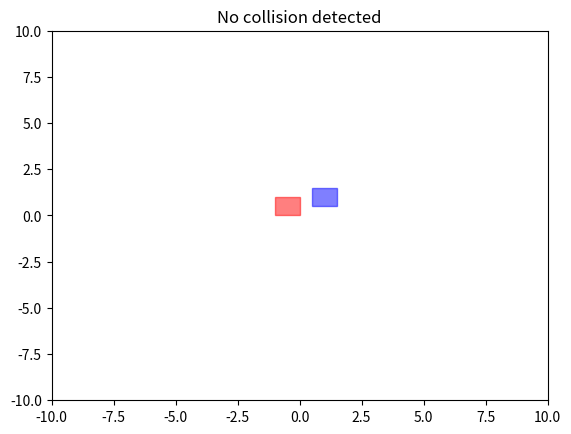

The matplotlib source for this figure:
import matplotlib.pyplot as plt
import numpy as np

def get_edges(vertices):
    edges = []
    for i in range(len(vertices)):
        curr = vertices[i]
        next = vertices[(i + 1) % len(vertices)]
        edge = next - curr
        edges.append(edge)
    return edges

def get_normals(edges):
    normals = []
    for edge in edges:
        normal = np.array([-edge[1], edge[0]])
        normals.append(normal)
    return normals

def project(vertices, axis):
    min_dot = np.inf
    max_dot = -np.inf
    for vertex in vertices:
        dot = np.dot(vertex, axis)
        if dot < min_dot:
            min_dot = dot
        if dot > max_dot:
            max_dot = dot
    return min_dot, max_dot

def is_separating_axis(vertices1, vertices2, axis):
    min1, max1 = project(vertices1, axis)
    min2, max2 = project(vertices2, axis)
    if max1 < min2 or max2 < min1:
        return True
    return False

def check_collision(vertices1, vertices2):
    edges1 = get_edges(vertices1)
    edges2 = get_edges(vertices2)
    normals1 = get_normals(edges1)
    normals2 = get_normals(edges2)
    for axis in normals1 + normals2:
        if is_separating_axis(vertices1, vertices2, axis):
            return False
    return True

def visualize_collision(vertices1, vertices2, title):
    fig, ax = plt.subplots()
    poly1 = plt.Polygon(vertices1, color='r', alpha=0.5)
    poly2 = plt.Polygon(vertices2, color='b', alpha=0.5)
    ax.add_patch(poly1)
    ax.add_patch(poly2)
    plt.xlim([-10, 10])
    plt.ylim([-10, 10])
    plt.title(title)
    plt.show()

vertices1 = np.array([[-1, 0], [-1, 1], [0, 1], [0, 0]])
vertices2 = np.array([[0.5, 0.5], [0.5, 1.5], [1.5, 1.5], [1.5, 0.5]])
collision = check_collision(vertices1, vertices2)
if collision:
    title = "Collision detected"
else:
    title = "No collision detected"
visualize_collision(vertices1, vertices2, title)


    # def horizontal_movement_collision(self):
    #    player = self.player.sprite
    #    player.rect.x += player.direction.x * player.speed

    #    p_topleft = player.player_cordinates_topleft()
    #    p_topright = player.player_cordinates_topright()
    #    p_bottomleft = player.player_cordinates_bottomleft()
    #    p_bottomright  = player.player_cordinates_bottomright()
    #    p_vertice = np.array([[p_bottomleft],[p_topleft],[p_topright],[p_bottomright]])
    #    #p_vertice = np.array([[-1, 0], [-1, 1], [0, 1], [0, 0]])

    #    for sprite in self.tiles.sprites():
    #         t_topleft = sprite.rect.topleft
    #         t_topright = sprite.rect.topright
    #         t_bottomleft = sprite.rect.bottomleft
    #         t_bottomright = sprite.rect.bottomright
    #         t_vertice = np.array([[t_bottomleft],[t_topleft],[t_topright],[t_bottomright]])
    #         #t_vertice = np.array([[0.5, 0.5], [0.5, 1.5], [1.5, 1.5], [1.5, 0.5]])

    #         if player.direction.x < 0:
    #            collision = self.check_collision(p_vertice, t_vertice)
    #            if collision:
    #                player.direction.x = 0
    #                print("Kolizija")
    #         elif player.direction.x > 0:
    #             collision = self.check_collision(p_vertice, t_vertice)
    #             if collision:
    #                 player.directio.x = 0
    #                 print("Kolizija")

                   

    # def vertical_movement_collision(self):
    #    player = self.player.sprite
    #    player.apply_gravity()

       
    #    p_topleft = player.player_cordinates_topleft()
    #    p_topright = player.player_cordinates_topright()
    #    p_bottomleft = player.player_cordinates_bottomleft()
    #    p_bottomright  = player.player_cordinates_bottomright()
    #    p_vertice = np.array([[p_bottomleft],[p_topleft],[p_topright],[p_bottomright]])
    #    for sprite in self.tiles.sprites():
    #         t_topleft = sprite.rect.topleft
    #         t_topright = sprite.rect.topright
    #         t_bottomleft = sprite.rect.bottomleft
    #         t_bottomright = sprite.rect.bottomright
    #         t_vertice = np.array([[t_bottomleft],[t_topleft],[t_topright],[t_bottomright]])
    #         if player.direction.y < 0:
    #            collision = self.check_collision(p_vertice, t_vertice)
    #            if collision:
    #                player.direction.x = 0
    #                print("Kolizija")
    #         elif player.direction.x > 0:
    #             collision = self.check_collision(p_vertice, t_vertice)
    #             if collision:
    #                 player.directio.x = 0
    #                 print("Kolizija")